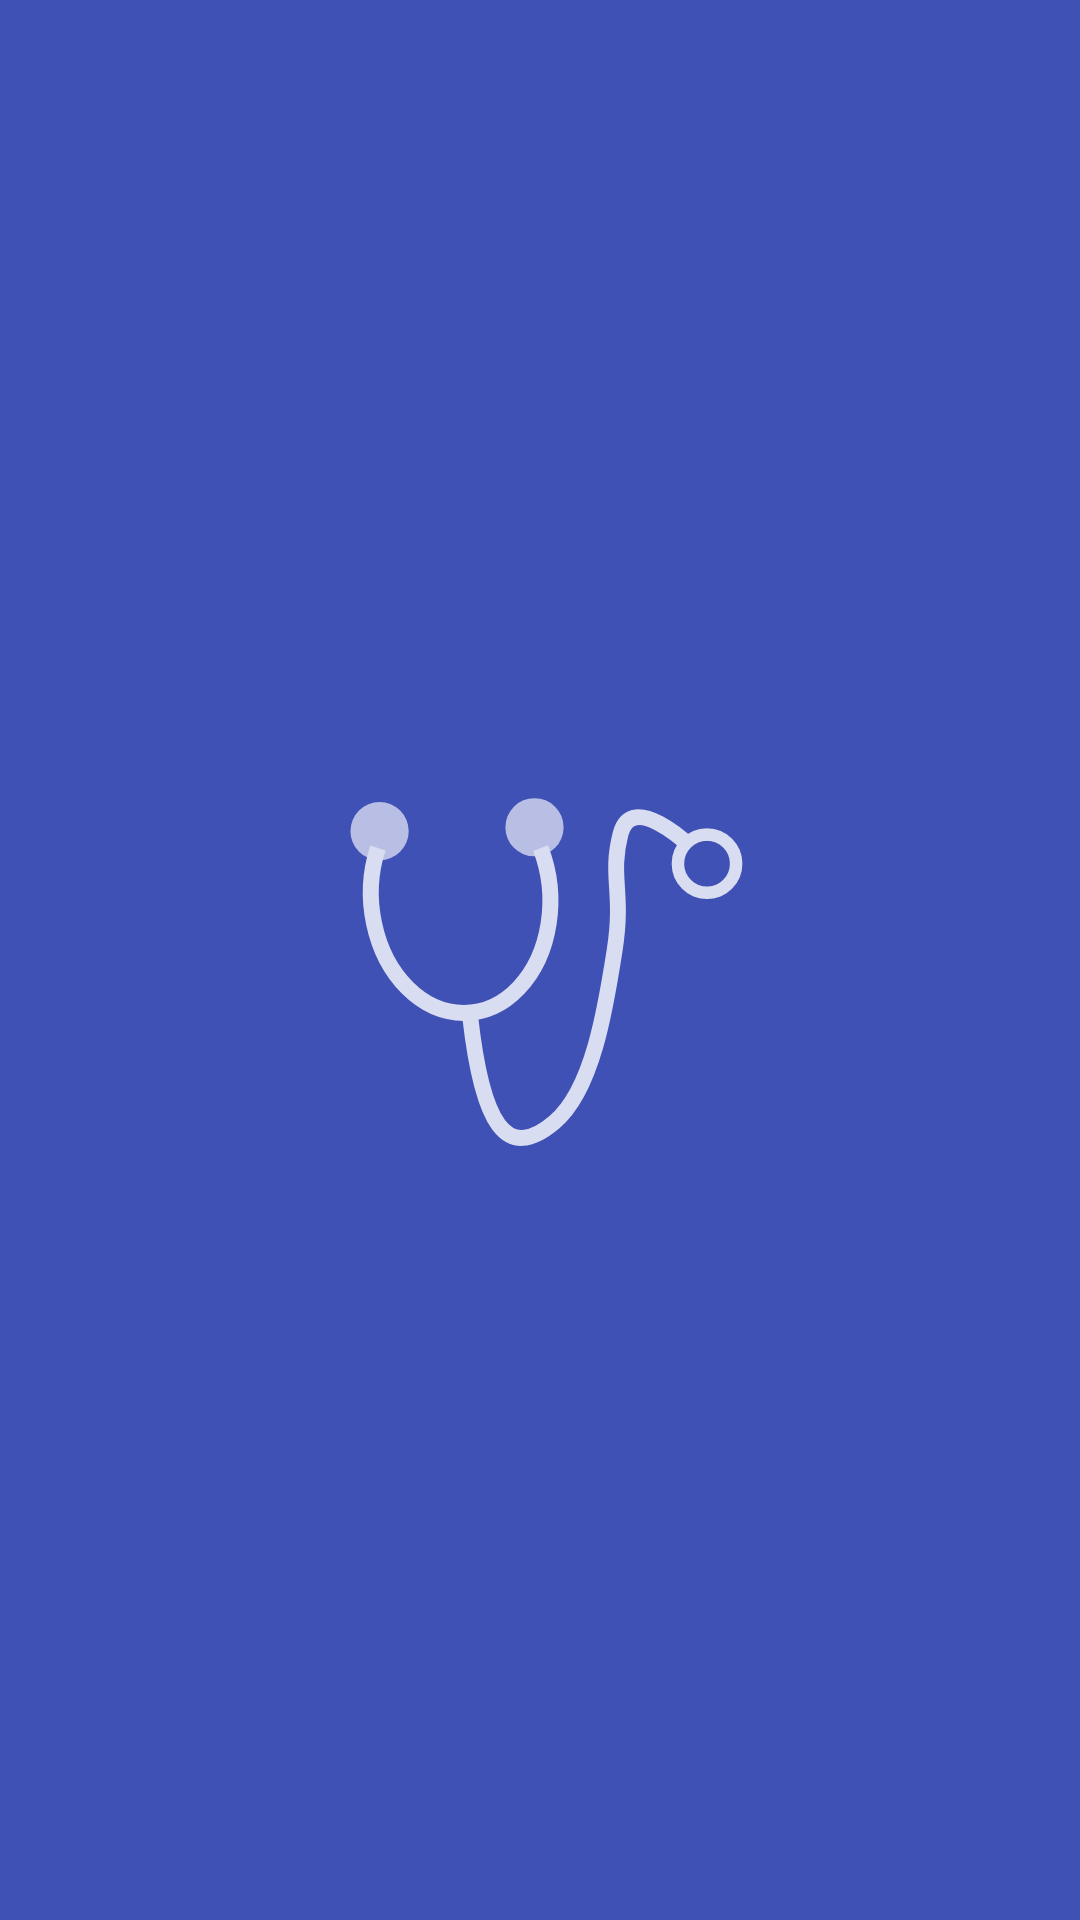

Layout XML and referenced resources for this Android screen:
<!-- AndroidManifest.xml: application theme Theme.Amediclog -->
<!-- res/layout/page_splash.xml -->
<?xml version="1.0" encoding="utf-8"?>
<androidx.constraintlayout.widget.ConstraintLayout xmlns:android="http://schemas.android.com/apk/res/android"
    xmlns:app="http://schemas.android.com/apk/res-auto"
    android:layout_width="match_parent"
    android:layout_height="match_parent"
    android:background="@color/indigo_500">

    <androidx.appcompat.widget.AppCompatImageView
        android:layout_width="150dp"
        android:layout_height="150dp"
        app:layout_constraintBottom_toBottomOf="parent"
        app:layout_constraintEnd_toEndOf="parent"
        app:layout_constraintStart_toStartOf="parent"
        app:layout_constraintTop_toTopOf="parent"
        app:srcCompat="@drawable/ic_splash_white" />

</androidx.constraintlayout.widget.ConstraintLayout>
<!-- resources referenced by this layout -->
<resources>
  <color name="indigo_500">#3F51B5</color>
  <!-- drawable ic_splash_white (drawable-anydpi) -->
  <vector xmlns:android="http://schemas.android.com/apk/res/android"
      android:width="24dp"
      android:height="24dp"
      android:viewportWidth="24"
      android:viewportHeight="24"
      android:tint="#FFFFFF"
      android:alpha="0.8">
      <group
          android:scaleX="0.08858268"
          android:scaleY="0.08858268">
          <path
              android:pathData="M38.885,57.899m-17.525,0a17.525,17.525 0,1 1,35.051 0a17.525,17.525 0,1 1,-35.051 0"
              android:strokeWidth="0.63"
              android:fillColor="#3f51b5"
              android:fillAlpha="0.795362" />
          <path
              android:pathData="M132.155,55.534m-17.525,0a17.525,17.525 0,1 1,35.051 0a17.525,17.525 0,1 1,-35.051 0"
              android:strokeWidth="0.630261"
              android:fillColor="#3f51b5"
              android:fillAlpha="0.795362" />
          <path
              android:pathData="M236.03,77.483m-17.525,0a17.525,17.525 0,1 1,35.051 0a17.525,17.525 0,1 1,-35.051 0"
              android:strokeWidth="7.53"
              android:fillColor="#00000000"
              android:strokeColor="#3f51b5"
              android:fillAlpha="0.795362" />
          <path
              android:pathData="m93.358,168.909c7.214,65.08 21.659,88.723 50.742,64.233 22.886,-19.271 30.72,-67.521 36.33,-103.725 5.546,-35.788 -3.164,-43.747 3.553,-69.924 6.726,-26.216 41.547,7.334 41.547,7.334v0"
              android:strokeLineJoin="miter"
              android:strokeWidth="9.557"
              android:fillColor="#00000000"
              android:strokeColor="#3f51b5"
              android:strokeLineCap="butt" />
          <path
              android:pathData="M135.789,68.056A69.913,53.935 86.004,0 1,122.665 152.327,69.913 53.935,86.004 0,1 55.706,152.274 69.913,53.935 86.004,0 1,37.908 67.978"
              android:strokeWidth="9.64271229"
              android:fillColor="#00000000"
              android:strokeColor="#3f51b5"
              android:fillAlpha="0.795362" />
      </group>
  </vector>
  <style name="Theme.Amediclog" parent="Theme.MaterialComponents.DayNight.DarkActionBar">
          
          <item name="colorPrimary">@color/indigo_500</item>
          <item name="colorPrimaryVariant">@color/indigo_700</item>
          <item name="colorOnPrimary">@color/white</item>
          
          <item name="colorSecondary">@color/cyan_200</item>
          <item name="colorSecondaryVariant">@color/cyan_500</item>
          <item name="colorOnSecondary">@color/black</item>
          
          <item name="android:statusBarColor" tools:targetApi="l">?attr/colorPrimaryVariant</item>
          
          <item name="pageBackground">@color/white</item>
          <item name="android:textColor">@color/gray_700</item>
      </style>
  <color name="indigo_700">#303F9F</color>
  <color name="white">#FFFFFFFF</color>
  <color name="cyan_200">#80DEEA</color>
  <color name="cyan_500">#00BCD4</color>
  <color name="black">#FF000000</color>
  <color name="gray_700">#616161</color>
</resources>
